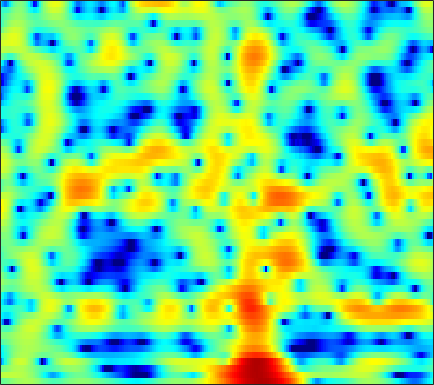

The data file committed next to this chart (first rows):
-1.1392, -1.0374, -0.79418, -0.45632, -0.1589, 0.25936, 0.65266, 0.92017, 1.2302, 1.4701, 1.6269, 1.6886, 1.6918, 1.6037, 1.4772, 1.2303, 0.90147, 0.60477, 0.14166, -0.36834, -0.8923, -1.2687, -1.7189, -2.0507
2.451, 2.452, 2.465, 2.483, 2.497, 2.505, 2.492, 2.462, 2.384, 2.251, 2.052, 1.854, 1.517, 1.087, 0.6954, 0.07004, -0.6854, -1.347, -2.37, -3.572, -4.96, -6.098, -7.608, -8.776
-0.5698, -0.301, 0.1448, 0.6284, 0.9757, 1.383, 1.698, 1.863, 1.977, 1.96, 1.808, 1.611, 1.242, 0.7593, 0.3325, -0.2966, -0.9509, -1.425, -1.99, -2.432, -2.696, -2.766, -2.696, -2.462
-10.55, -7.069, -3.889, -1.629, -0.3312, 1.005, 1.975, 2.497, 2.949, 3.128, 3.041, 2.797, 2.216, 1.307, 0.3708, -1.297, -3.618, -6.045, -11.06, -21.57, -14.79, -9.546, -5.539, -2.987
-6.071, -5.09, -3.749, -2.459, -1.567, -0.5142, 0.354, 0.8823, 1.423, 1.772, 1.936, 1.945, 1.809, 1.517, 1.211, 0.7276, 0.205, -0.1758, -0.6015, -0.8671, -0.9429, -0.8812, -0.6796, -0.4118
-5.631, -4.539, -3.267, -2.169, -1.444, -0.6013, 0.1046, 0.5499, 1.038, 1.402, 1.647, 1.758, 1.82, 1.789, 1.711, 1.55, 1.341, 1.161, 0.9062, 0.6452, 0.3836, 0.1887, -0.06872, -0.3293
-2.135, -1.705, -1.131, -0.5718, -0.1739, 0.3224, 0.7718, 1.071, 1.415, 1.687, 1.88, 1.969, 2.016, 1.98, 1.896, 1.707, 1.433, 1.175, 0.767, 0.2897, -0.2417, -0.6665, -1.254, -1.838
-0.1853, -0.1591, -0.04317, 0.1638, 0.37, 0.6993, 1.071, 1.355, 1.719, 2.039, 2.296, 2.435, 2.531, 2.524, 2.438, 2.208, 1.834, 1.452, 0.7926, -0.05479, -1.104, -2.037, -3.488, -5.14
-1.525, -2.045, -2.448, -2.398, -2.068, -1.347, -0.4618, 0.2125, 1.052, 1.785, 2.39, 2.751, 3.091, 3.273, 3.306, 3.207, 2.938, 2.611, 1.991, 1.127, -0.02339, -1.113, -2.949, -5.349
-7.335, -10.68, -18.5, -18.24, -12.03, -7.338, -4.393, -2.782, -1.141, 0.09115, 1.022, 1.574, 2.142, 2.554, 2.771, 2.944, 2.992, 2.937, 2.74, 2.394, 1.893, 1.428, 0.706, -0.07601
-5.113, -5.935, -6.655, -6.608, -6.09, -4.99, -3.793, -2.977, -2.048, -1.289, -0.7624, -0.4676, -0.1247, 0.2295, 0.5333, 1.011, 1.528, 1.904, 2.355, 2.683, 2.839, 2.846, 2.701, 2.375
-3.878, -3.95, -4.096, -4.122, -4.011, -3.696, -3.247, -2.927, -2.614, -2.595, -2.982, -3.652, -5.008, -6.498, -6.814, -5.175, -2.521, -0.7032, 1.233, 2.647, 3.597, 4.047, 4.337, 4.302
-5.568, -6.506, -8.427, -10.81, -11.78, -10.48, -7.938, -6.301, -4.777, -4.048, -3.931, -4.297, -5.447, -6.961, -7.329, -5.696, -3.006, -1.14, 0.8771, 2.325, 3.328, 3.815, 4.168, 4.239
-3.463, -4.618, -6.509, -8.443, -9.182, -8.388, -6.452, -4.998, -3.367, -2.206, -1.423, -0.9975, -0.5743, -0.1741, 0.1453, 0.6587, 1.253, 1.705, 2.249, 2.642, 2.85, 2.873, 2.733, 2.421
0.1398, -0.3871, -0.9888, -1.423, -1.578, -1.552, -1.266, -0.9153, -0.3942, 0.2084, 0.743, 1.089, 1.522, 1.898, 2.116, 2.327, 2.457, 2.48, 2.376, 2.108, 1.63, 1.117, 0.213, -0.9727
1.213, 0.7165, 0.1449, -0.2816, -0.4773, -0.5473, -0.3967, -0.165, 0.2646, 0.7648, 1.307, 1.698, 2.146, 2.47, 2.638, 2.742, 2.682, 2.522, 2.135, 1.541, 0.7022, -0.111, -1.507, -3.345
0.3747, -0.4498, -1.612, -2.729, -3.402, -3.751, -3.314, -2.574, -1.307, -0.06549, 1.032, 1.736, 2.468, 2.961, 3.2, 3.331, 3.238, 3.03, 2.59, 1.947, 1.127, 0.3944, -0.719, -1.966
-1.258, -2.308, -4.344, -7.602, -11.85, -32.83, -12.97, -7.687, -3.59, -0.8883, 0.9574, 1.968, 2.929, 3.546, 3.802, 3.875, 3.687, 3.386, 2.792, 1.983, 1.046, 0.2893, -0.6821, -1.522
-2.274, -2.226, -2.484, -2.943, -3.248, -3.251, -2.565, -1.674, -0.2876, 0.9882, 2.11, 2.768, 3.408, 3.792, 3.88, 3.744, 3.318, 2.784, 1.757, 0.3607, -1.471, -3.103, -5.45, -7.147
-2.57, -1.83, -1.111, -0.6024, -0.2884, 0.1014, 0.5284, 0.8702, 1.407, 1.901, 2.344, 2.635, 2.941, 3.079, 3.067, 2.879, 2.424, 1.877, 0.8343, -0.644, -2.723, -4.808, -8.488, -12.02
-1.733, -1.216, -0.6719, -0.2851, -0.07661, 0.1099, 0.22, 0.2853, 0.3404, 0.4787, 0.6466, 0.8149, 1.069, 1.301, 1.453, 1.569, 1.529, 1.393, 1.038, 0.4861, -0.1996, -0.7488, -1.403, -1.831
-0.9493, -0.6068, -0.3627, -0.3521, -0.4961, -0.867, -1.427, -1.929, -2.709, -3.281, -3.442, -3.22, -2.548, -1.609, -0.8856, -0.05054, 0.6359, 1.035, 1.398, 1.594, 1.665, 1.659, 1.599, 1.5
-0.06138, 0.1179, 0.07847, -0.2867, -0.8024, -1.842, -3.363, -4.911, -7.799, -12.51, -18.16, -14.84, -9.203, -5.581, -3.662, -1.767, -0.3474, 0.4655, 1.313, 1.953, 2.4, 2.63, 2.81, 2.875
1.143, 1.052, 0.6985, 0.07296, -0.571, -1.686, -3.102, -4.356, -6.135, -7.908, -8.769, -8.435, -6.992, -5.135, -3.895, -2.39, -1.135, -0.3438, 0.5463, 1.269, 1.842, 2.183, 2.524, 2.727
2.659, 2.303, 1.649, 0.7941, 0.05495, -1.04, -2.198, -3.087, -4.003, -4.701, -5.038, -5.022, -4.698, -4.101, -3.6, -2.839, -2.096, -1.544, -0.8249, -0.1711, 0.4574, 0.9012, 1.444, 1.867
4.423, 3.842, 2.872, 1.652, 0.573, -1.075, -2.859, -4.242, -5.834, -6.66, -6.688, -6.333, -5.653, -5.144, -4.747, -4.36, -4.088, -3.851, -3.399, -2.763, -1.903, -1.199, -0.2294, 0.692
5.66, 5.015, 3.902, 2.451, 1.057, -1.309, -4.525, -7.923, -16.31, -24.08, -12.83, -9.686, -7.545, -6.65, -6.556, -7.169, -8.351, -9.505, -10.59, -9.646, -7.436, -5.675, -3.602, -1.726
5.101, 4.677, 3.92, 2.903, 1.931, 0.3522, -1.495, -2.916, -4.827, -5.794, -5.897, -5.62, -5.557, -5.718, -6.416, -7.926, -10.54, -13.38, -17.83, -16.09, -12.44, -10.51, -8.539, -6.523
2.484, 2.621, 2.622, 2.369, 2.025, 1.366, 0.5343, 0.009765, -0.8615, -1.492, -2.062, -2.416, -2.886, -3.412, -3.95, -4.754, -5.801, -6.525, -7.674, -8.625, -10.01, -11.78, -16.76, -29.48
-1.861, -0.6325, 0.3195, 0.6593, 0.6343, 0.2933, -0.3026, -0.8422, -1.487, -2.156, -2.631, -2.887, -2.941, -3.068, -3.001, -3.146, -3.322, -3.521, -3.85, -4.328, -4.795, -5.125, -5.286, -4.648
-1.76, -1.004, -0.4468, -0.3838, -0.6678, -1.431, -2.596, -3.876, -5.613, -7.406, -8.1, -7.675, -6.463, -5.074, -4.232, -3.342, -2.704, -2.418, -2.091, -1.897, -1.697, -1.493, -1.116, -0.4644
1.414, 1.325, 1.028, 0.4754, -0.1681, -1.388, -3.131, -4.985, -8.542, -14.36, -19.69, -13.98, -8.857, -5.777, -4.322, -2.895, -1.994, -1.524, -1.178, -0.9545, -0.8499, -0.7561, -0.5141, -0.1171
3.546, 3.252, 2.724, 2.049, 1.439, 0.4729, -0.6399, -1.556, -2.801, -3.76, -4.065, -3.865, -3.167, -2.26, -1.655, -0.9789, -0.6498, -0.5387, -0.7367, -1.21, -1.981, -2.675, -3.493, -3.848
3.914, 3.637, 3.174, 2.561, 2.045, 1.292, 0.5225, 0.1243, -0.4056, -0.6466, -0.6512, -0.4934, -0.1976, 0.1747, 0.4226, 0.6255, 0.594, 0.3523, -0.289, -1.507, -3.416, -5.641, -10.62, -25.73
3.084, 2.856, 2.341, 1.594, 0.8938, -0.1541, -1.203, -1.845, -2.251, -2.075, -1.457, -0.8141, 0.108, 0.8827, 1.366, 1.756, 1.927, 1.815, 1.413, 0.6613, -0.4687, -1.478, -2.837, -3.799
1.655, 1.419, 0.7371, -0.32, -1.455, -3.527, -6.546, -10.08, -14.09, -10.3, -5.793, -3.423, -1.073, 0.5747, 1.51, 2.403, 2.945, 3.178, 3.212, 3.034, 2.632, 2.243, 1.6, 0.9335
-0.6151, -0.8611, -1.359, -2.135, -2.926, -4.324, -6.055, -7.552, -8.35, -7.211, -5.041, -3.354, -1.482, 0.09692, 1.004, 2.043, 2.779, 3.194, 3.537, 3.648, 3.576, 3.371, 2.923, 2.261
-4.277, -4.317, -4.134, -3.977, -3.912, -3.954, -4.041, -4.067, -3.988, -3.659, -3.021, -2.447, -1.568, -0.6188, 0.08855, 1.005, 1.862, 2.395, 2.995, 3.385, 3.562, 3.54, 3.325, 2.837
-13.54, -11.03, -8.08, -6.075, -5.09, -4.243, -3.822, -3.613, -3.635, -3.742, -3.872, -3.917, -3.693, -3.085, -2.251, -1.008, 0.3294, 1.255, 2.299, 3.108, 3.625, 3.846, 3.892, 3.688
-10.22, -9.027, -7.058, -5.477, -4.627, -3.901, -3.659, -3.735, -4.254, -5.313, -7.149, -9.139, -12.3, -12.08, -8.811, -4.88, -1.897, -0.1847, 1.546, 2.804, 3.644, 4.062, 4.318, 4.307
-4.228, -4.265, -4.063, -3.729, -3.482, -3.301, -3.268, -3.53, -4.059, -5.04, -6.549, -7.959, -9.763, -9.424, -7.378, -4.409, -1.817, -0.2612, 1.385, 2.597, 3.443, 3.846, 4.125, 4.107
-4.349, -4.32, -4.091, -3.761, -3.525, -3.264, -3.116, -3.08, -3.164, -3.349, -3.51, -3.566, -3.418, -2.914, -2.261, -1.165, 0.01273, 0.89, 1.922, 2.758, 3.358, 3.62, 3.747, 3.582
-8.223, -7.309, -6.111, -5.11, -4.498, -3.833, -3.412, -3.12, -2.933, -2.782, -2.618, -2.444, -2.033, -1.424, -0.8889, 0.01693, 0.9503, 1.653, 2.5, 3.178, 3.636, 3.825, 3.813, 3.518
-12.63, -10.25, -8.007, -6.441, -5.537, -4.672, -4.07, -3.874, -3.746, -3.827, -4.027, -4.093, -3.885, -3.126, -2.238, -0.8265, 0.642, 1.627, 2.77, 3.632, 4.189, 4.412, 4.419, 4.095
-10.99, -10.2, -8.949, -7.559, -6.649, -5.706, -5.114, -5.01, -5.252, -6.183, -8.006, -10.2, -13.79, -11.61, -7.682, -3.609, -0.6553, 1.009, 2.671, 3.848, 4.597, 4.891, 4.991, 4.725
-18.12, -15.83, -12.58, -10.12, -8.718, -7.281, -6.399, -5.913, -5.837, -6.264, -7.249, -8.228, -9.133, -7.853, -5.691, -2.796, -0.3484, 1.117, 2.618, 3.68, 4.364, 4.64, 4.719, 4.495
-16.03, -14.96, -12.92, -11.14, -10.01, -8.681, -7.389, -6.563, -5.573, -4.758, -4.093, -3.608, -2.872, -1.94, -1.084, 0.1042, 1.254, 2.024, 2.885, 3.5, 3.866, 3.989, 3.916, 3.62
-8.756, -9.742, -10.94, -11.91, -12.16, -11.21, -9.157, -7.503, -5.381, -3.645, -2.23, -1.343, -0.3057, 0.5894, 1.185, 1.919, 2.518, 2.899, 3.277, 3.503, 3.546, 3.461, 3.198, 2.732
-4.776, -6.325, -9.211, -14.05, -20.81, -17.16, -10.04, -6.741, -3.832, -1.763, -0.2429, 0.6244, 1.533, 2.197, 2.564, 2.94, 3.165, 3.261, 3.279, 3.193, 2.979, 2.717, 2.282, 1.685
-0.403, -1.084, -2.088, -2.953, -3.263, -3.021, -2.045, -1.161, 0.02579, 1.016, 1.75, 2.136, 2.437, 2.538, 2.503, 2.362, 2.17, 1.97, 1.649, 1.263, 0.8152, 0.42, -0.159, -0.7403
2.429, 2.336, 2.213, 2.116, 2.103, 2.2, 2.353, 2.464, 2.611, 2.626, 2.452, 2.176, 1.596, 0.8118, 0.1427, -0.8091, -1.638, -2.127, -2.615, -3.134, -3.838, -4.497, -5.627, -6.577
3.192, 3.398, 3.633, 3.814, 3.905, 3.967, 3.921, 3.832, 3.529, 3.008, 2.2, 1.349, -0.1607, -2.231, -4.249, -7.466, -10.43, -10.83, -9.459, -8.345, -8.367, -9.266, -12.08, -19.28
1.909, 2.465, 3.097, 3.591, 3.855, 4.038, 4.055, 3.938, 3.562, 2.928, 1.979, 1.02, -0.6648, -2.943, -5.222, -9.111, -13.04, -13.1, -10.41, -8.396, -7.426, -7.299, -7.512, -7.76
-1.192, -0.03494, 1.169, 2.045, 2.521, 2.94, 3.12, 3.08, 2.865, 2.419, 1.743, 1.109, 0.05818, -1.143, -2.053, -3.198, -4.04, -4.353, -4.354, -4.075, -3.706, -3.426, -3.096, -2.738
-3.195, -1.902, -0.5904, 0.3766, 0.9198, 1.452, 1.746, 1.836, 1.787, 1.55, 1.149, 0.755, 0.1586, -0.4757, -0.9209, -1.408, -1.71, -1.799, -1.762, -1.558, -1.265, -0.996, -0.6517, -0.323
-2.693, -2.138, -1.41, -0.7272, -0.2629, 0.2488, 0.64, 0.8455, 0.8996, 0.752, 0.4097, 0.02111, -0.5697, -1.189, -1.611, -1.972, -2.008, -1.82, -1.348, -0.7336, -0.08489, 0.3606, 0.8972, 1.3
-3.035, -3.189, -3.035, -2.466, -1.847, -0.9711, -0.2119, 0.1701, 0.4267, 0.3296, -0.1553, -0.764, -1.959, -3.515, -4.787, -6.074, -5.924, -4.818, -2.861, -1.043, 0.4574, 1.349, 2.264, 2.881
-7.2, -9.519, -11.14, -8.525, -6.002, -3.329, -1.562, -0.7174, -0.07004, 0.01491, -0.4517, -1.167, -2.771, -5.368, -8.506, -15.75, -14.74, -8.853, -4.202, -1.205, 0.8755, 2.046, 3.172, 3.911
